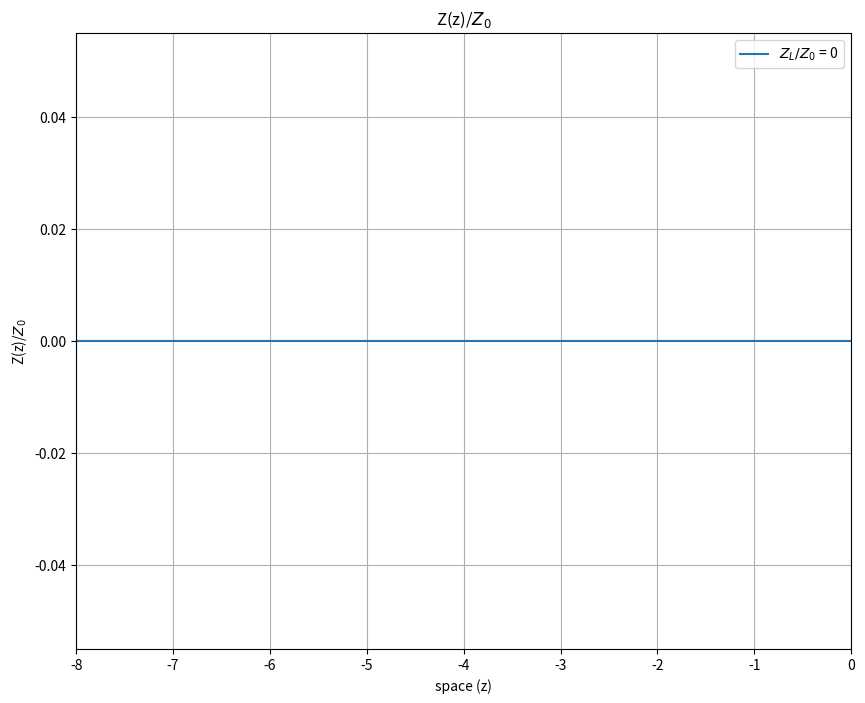

Recreate this plot in Python.
#!/usr/bin/env python3.7
# -*- coding: utf-8 -*-
#
# Created on:   Tue Nov 12 20:17:41 CET 2019
#
# [redacted]
#
# File          
# Description:  
# 
# ==========================================================

import numpy as np
from matplotlib import pyplot as plt
import matplotlib.animation as animation


Z0 = 50
k = .96

num_load_cases = 100
Z_L = np.linspace(0,4*Z0, num_load_cases)

num_points = 2_000
z = np.linspace(-8, 0, num_points)


def Z(Z0=50, ZL=50): 
    return Z0 * (ZL + 1j*Z0*np.tan(k*z)/(Z0 + 1j*ZL*np.tan(k*z)))


# fig = plt.figure(figsize=(10,8))
# fig.set_dpi(100)
# def animate(i):
#     plt.clf()
#     plt.title("Z(z)/$Z_0$")
#     plt.plot(z, Z(Z0, Z_L[i])/Z0, label="$Z_L/Z_0$ = " + f"{Z_L[i]/Z0:.3g}")
#     plt.xlabel('space (z)')
#     plt.ylabel('Z(z)/$Z_0$')
#     plt.legend(loc='upper right')
#     plt.xlim([z[0], z[-1]])
#     plt.grid(True)   
# anim = animation.FuncAnimation(fig, animate, frames=num_load_cases, interval=10)





fig, ax = plt.subplots(figsize=(10,8))
fig.set_dpi(100)


lines = []
line1, = ax.plot(z, Z(Z0, Z_L[0])/Z0, label="$Z_L/Z_0$ = " + f"{Z_L[0]/Z0:.3g}")

plt.title("Z(z)/$Z_0$")
plt.xlabel('space (z)')
plt.ylabel('Z(z)/$Z_0$')
plt.legend(loc='upper right')
plt.xlim([z[0], z[-1]])
plt.grid(True)   


def animate(i):
    line1.set_data(z, Z(Z0, Z_L[i])/Z0)
    return line1,

anim = animation.FuncAnimation(fig, animate, frames=num_load_cases, interval=10, blit=True)

plt.show()

